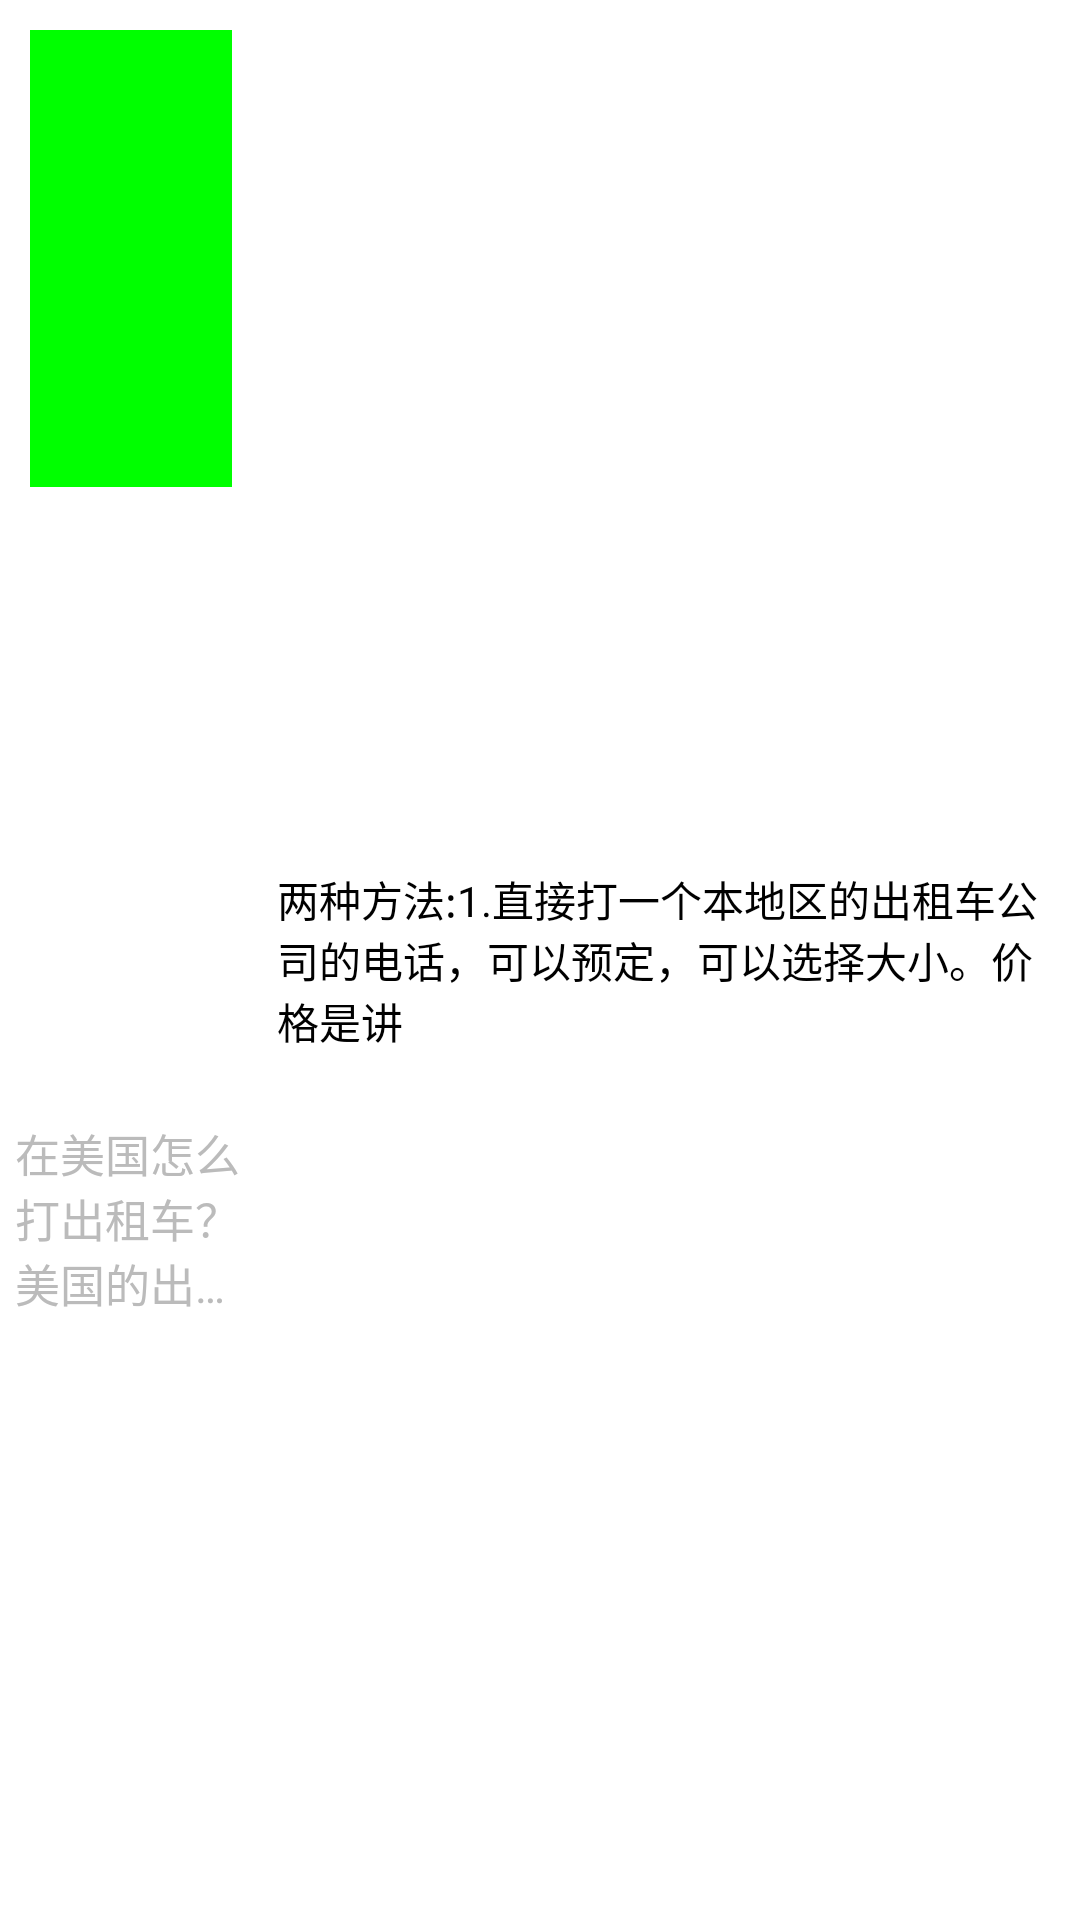

The Android layout XML behind this screen, and the referenced resources:
<!-- AndroidManifest.xml: fallback theme Theme.MaterialComponents.DayNight.NoActionBar -->
<!-- res/layout/list_cell_answer.xml -->
<?xml version="1.0" encoding="utf-8"?>
<LinearLayout xmlns:android="http://schemas.android.com/apk/res/android"
    android:layout_width="match_parent"
    android:layout_height="match_parent"
    android:orientation="horizontal" >

    <LinearLayout
        android:layout_width="0dp"
        android:layout_weight="1"
        android:layout_height="match_parent"
        android:orientation="vertical" >

        <TextView
            android:id="@+id/tv_title"
            style="@style/list_text_title"
            android:layout_width="match_parent"
            android:layout_height="0dp"
            android:layout_weight="1"
            android:singleLine="true" />

        <TextView
            android:id="@+id/tv_question"
            style="@style/list_text_subtitle"
            android:layout_width="match_parent"
            android:layout_height="0dp"
            android:layout_weight="3"
            android:text="在美国怎么打出租车？美国的出租车和国内是一样的模式么？" />

    </LinearLayout>

    <TextView
        android:id="@+id/tv_answer"
        style="@style/list_text_content"
        android:layout_width="0dp"
        android:layout_height="match_parent"
        android:layout_weight="3"
        android:text="两种方法:1.直接打一个本地区的出租车公司的电话，可以预定，可以选择大小。价格是讲" />

</LinearLayout>
<!-- resources referenced by this layout -->
<resources>
  <style name="list_text_content">
          <item name="android:textSize">14sp</item>
          <item name="android:textColor">@color/black</item>
          <item name="android:layout_margin">@dimen/space_5</item>
          <item name="android:gravity">center_vertical</item>
          <item name="android:ellipsize">end</item>
          <item name="android:maxLines">3</item>
      </style>
  <style name="list_text_subtitle">
          <item name="android:textSize">15sp</item>
          <item name="android:textColor">@color/gray</item>
          <item name="android:maxLines">3</item>
          <item name="android:ellipsize">end</item>
          <item name="android:gravity">center_vertical</item>
          <item name="android:layout_margin">@dimen/space_5</item>
      </style>
  <style name="list_text_title">
          <item name="android:textSize">16sp</item>
          <item name="android:textColor">@color/white</item>
          <item name="android:background">@color/green</item>
          <item name="android:maxLines">1</item>
          <item name="android:gravity">center</item>
          <item name="android:layout_margin">@dimen/space_10</item>
          <item name="android:singleLine">true</item>
      </style>
  <color name="black">#000000</color>
  <dimen name="space_5">5.0dip</dimen>
  <color name="gray">#bbbbbb</color>
  <color name="white">#ffffff</color>
  <color name="green">#00FF00</color>
  <dimen name="space_10">10.0dip</dimen>
</resources>
